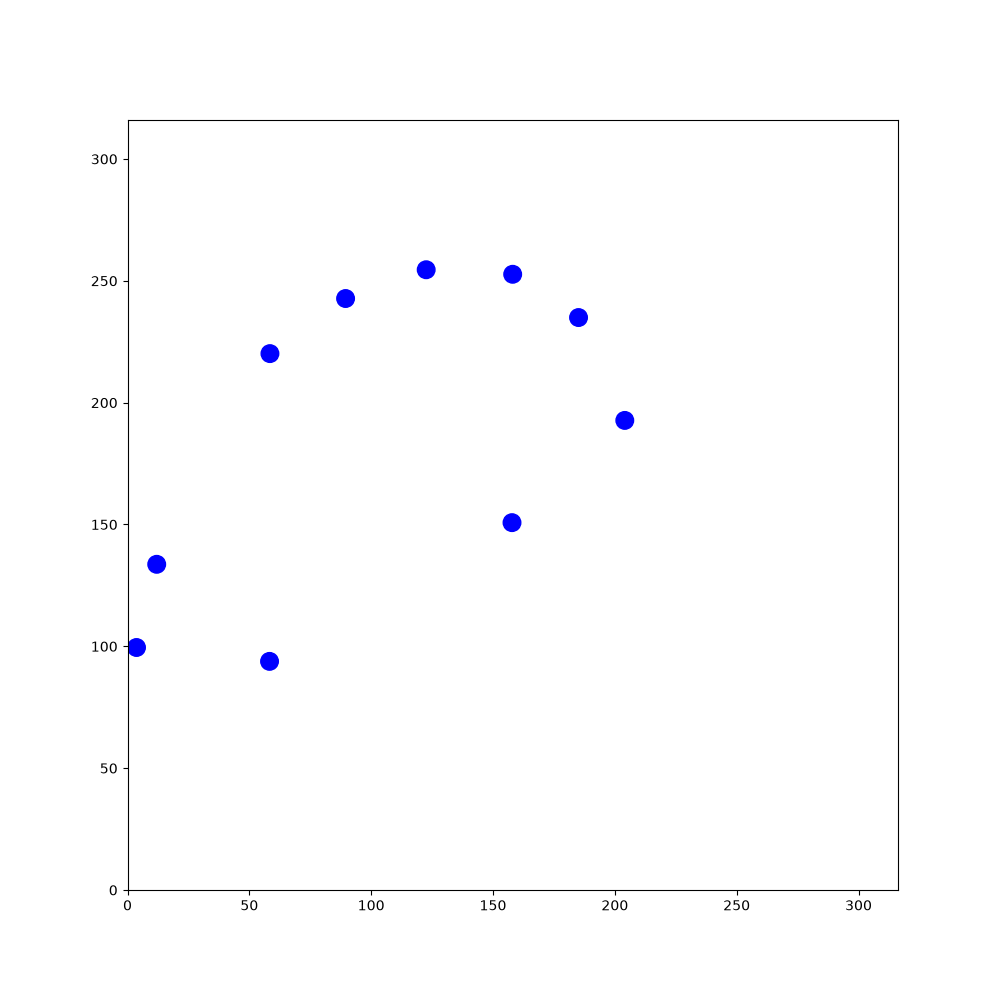

Source data for this figure (header and first rows):
18.6189, 178.513, -2.39936, 12.3433, 71.9396, -1.42924, 269.162, 157.429, -2.2228, 219.569, 184.564, 0.995011, 94.1048, 68.7762, -1.21445, 291.07, 106.926, 0.433322, 112.284, 301.016, -1.77627, 55.431, 94.6708, 0.68202
18.62, 178.5, -2.399, 12.34, 71.94, -1.429, 269.2, 157.4, -2.223, 219.6, 184.6, 0.995, 94.1, 68.78, -1.214, 291.1, 106.9, 0.4333, 112.3, 301, -1.776, 55.43, 94.67, 0.682
18.37, 178.3, -2.403, 12.39, 71.61, -1.438, 269, 157.2, -2.224, 219.8, 184.9, 0.991, 94.22, 68.46, -1.218, 291.4, 107.1, 0.434, 112.2, 300.7, -1.777, 56.27, 95.36, 0.6849
18.11, 178.1, -2.406, 12.43, 71.29, -1.441, 268.8, 156.9, -2.228, 219.9, 185.1, 0.9903, 94.33, 68.15, -1.223, 291.7, 107.2, 0.4317, 112.1, 300.4, -1.778, 57.1, 96.03, 0.6893
17.87, 177.8, -2.408, 12.47, 70.97, -1.441, 268.6, 156.6, -2.234, 220.1, 185.4, 0.9833, 94.45, 67.84, -1.225, 292, 107.3, 0.4265, 112.1, 300, -1.786, 57.92, 96.71, 0.6912
17.63, 177.6, -2.413, 12.51, 70.64, -1.444, 268.4, 156.4, -2.238, 220.3, 185.7, 0.9754, 94.56, 67.53, -1.228, 292.3, 107.5, 0.4236, 112, 299.7, -1.788, 58.79, 97.44, 0.6951
17.38, 177.4, -2.416, 12.56, 70.3, -1.449, 268.2, 156.1, -2.238, 220.5, 185.9, 0.9692, 94.67, 67.22, -1.232, 292.6, 107.6, 0.4207, 111.9, 299.4, -1.791, 59.63, 98.15, 0.7154
17.14, 177.2, -2.421, 12.6, 69.98, -1.451, 267.9, 155.9, -2.242, 220.7, 186.2, 0.9657, 94.77, 66.92, -1.239, 292.9, 107.8, 0.4179, 111.9, 299.1, -1.797, 60.49, 98.9, 0.7181
16.89, 177, -2.421, 12.64, 69.64, -1.453, 267.7, 155.6, -2.247, 220.9, 186.5, 0.9619, 94.88, 66.61, -1.242, 293.2, 107.9, 0.4108, 111.6, 298, -1.79, 61.3, 99.6, 0.7178
16.64, 176.7, -2.428, 12.68, 69.31, -1.456, 267.5, 155.4, -2.253, 221.1, 186.8, 0.9623, 94.99, 66.29, -1.246, 293.5, 108, 0.4098, 111.4, 296.9, -1.774, 62.14, 100.3, 0.718
16.39, 176.5, -2.431, 12.71, 68.99, -1.461, 267.3, 155.1, -2.256, 221.2, 187, 0.9614, 95.09, 65.98, -1.252, 293.8, 108.2, 0.4051, 111.2, 295.9, -1.773, 62.98, 101.1, 0.715
16.14, 176.3, -2.433, 12.75, 68.67, -1.462, 267.1, 154.8, -2.264, 221.4, 187.3, 0.9616, 95.19, 65.67, -1.253, 294.1, 108.3, 0.4038, 111, 294.8, -1.774, 63.81, 101.8, 0.714
15.9, 176.1, -2.438, 12.78, 68.34, -1.469, 266.9, 154.6, -2.27, 221.6, 187.6, 0.9552, 95.3, 65.35, -1.259, 294.4, 108.4, 0.4018, 110.7, 293.8, -1.773, 64.65, 102.5, 0.7077
15.64, 175.9, -2.442, 12.82, 68.02, -1.468, 266.7, 154.3, -2.272, 221.8, 187.8, 0.9474, 95.4, 65.02, -1.264, 294.7, 108.5, 0.4007, 110.5, 292.7, -1.763, 65.47, 103.2, 0.7193
15.38, 175.7, -2.449, 12.85, 67.69, -1.467, 266.5, 154.1, -2.271, 222, 188.1, 0.9441, 95.5, 64.7, -1.267, 295, 108.7, 0.3992, 110.3, 291.6, -1.763, 66.3, 104, 0.7154
15.12, 175.5, -2.454, 12.88, 67.36, -1.467, 266.3, 153.8, -2.275, 222.2, 188.4, 0.9457, 95.6, 64.39, -1.273, 295.3, 108.8, 0.3898, 110.1, 290.5, -1.759, 67.14, 104.7, 0.7107
14.86, 175.3, -2.463, 12.91, 67.05, -1.471, 266, 153.6, -2.278, 222.4, 188.6, 0.9424, 95.69, 64.08, -1.278, 295.6, 108.9, 0.3857, 109.9, 289.5, -1.775, 67.96, 105.4, 0.7267
14.61, 175, -2.47, 12.95, 66.72, -1.479, 265.8, 153.3, -2.281, 222.6, 188.9, 0.9407, 95.79, 63.77, -1.277, 295.9, 109, 0.3807, 109.7, 288.4, -1.775, 68.75, 106.1, 0.7365
14.35, 174.8, -2.477, 12.98, 66.39, -1.487, 265.6, 153.1, -2.285, 222.8, 189.2, 0.9343, 95.88, 63.45, -1.281, 296.3, 109.2, 0.3762, 109.5, 287.3, -1.778, 69.53, 106.8, 0.736
14.08, 174.6, -2.482, 13, 66.05, -1.488, 265.4, 152.8, -2.289, 223, 189.4, 0.9296, 95.98, 63.14, -1.291, 296.6, 109.3, 0.3707, 109.2, 286.3, -1.77, 70.34, 107.5, 0.7369
13.82, 174.4, -2.484, 13.03, 65.73, -1.494, 265.2, 152.6, -2.292, 223.2, 189.7, 0.9256, 96.06, 62.83, -1.294, 296.9, 109.4, 0.3703, 109, 285.2, -1.777, 71.15, 108.3, 0.7599
13.56, 174.2, -2.491, 13.06, 65.39, -1.498, 265, 152.3, -2.293, 223.3, 189.9, 0.9225, 96.15, 62.52, -1.296, 297.2, 109.5, 0.3636, 108.8, 284.2, -1.777, 71.4, 108.5, 0.7556
13.29, 174, -2.499, 13.08, 65.07, -1.5, 264.8, 152.1, -2.294, 223.5, 190.2, 0.919, 96.24, 62.2, -1.302, 297.5, 109.6, 0.3555, 108.6, 283.1, -1.766, 71.64, 108.8, 0.7528
13.02, 173.8, -2.507, 13.1, 64.75, -1.501, 264.5, 151.9, -2.3, 223.7, 190.4, 0.9144, 96.33, 61.88, -1.303, 297.8, 109.8, 0.3507, 108.4, 282, -1.77, 71.87, 109, 0.7483
12.77, 173.6, -2.509, 13.12, 64.41, -1.501, 264.3, 151.6, -2.303, 223.9, 190.7, 0.9101, 96.41, 61.57, -1.309, 298.1, 109.9, 0.3506, 108.1, 280.9, -1.777, 72.12, 109.2, 0.7479
12.5, 173.4, -2.515, 13.15, 64.08, -1.51, 264.1, 151.4, -2.305, 224.1, 191, 0.911, 96.5, 61.25, -1.316, 298.4, 110, 0.3488, 107.9, 279.8, -1.784, 72.36, 109.4, 0.7482
12.23, 173.3, -2.517, 13.17, 63.76, -1.514, 263.9, 151.1, -2.314, 224.3, 191.2, 0.9072, 96.58, 60.93, -1.318, 298.7, 110.1, 0.3457, 107.7, 278.8, -1.77, 72.6, 109.6, 0.7422
11.97, 173.1, -2.519, 13.18, 63.44, -1.519, 263.7, 150.9, -2.318, 224.5, 191.5, 0.9016, 96.66, 60.62, -1.322, 299, 110.2, 0.3435, 107.5, 277.7, -1.751, 72.84, 109.9, 0.7333
11.7, 172.9, -2.524, 13.2, 63.11, -1.523, 263.4, 150.6, -2.325, 224.8, 191.7, 0.8944, 96.74, 60.3, -1.324, 299.4, 110.3, 0.3447, 107.3, 276.6, -1.761, 73.08, 110.1, 0.7344
11.42, 172.7, -2.529, 13.21, 62.78, -1.53, 263.2, 150.4, -2.33, 225, 192, 0.891, 96.82, 59.99, -1.325, 299.7, 110.4, 0.3411, 107.1, 275.6, -1.753, 73.33, 110.3, 0.7329
11.15, 172.5, -2.531, 13.23, 62.44, -1.537, 263, 150.2, -2.332, 225.2, 192.3, 0.8865, 96.9, 59.67, -1.327, 300, 110.5, 0.3388, 106.9, 274.5, -1.744, 73.58, 110.5, 0.7307
10.87, 172.3, -2.532, 13.24, 62.12, -1.541, 262.8, 149.9, -2.338, 225.4, 192.5, 0.8792, 96.98, 59.34, -1.332, 300.3, 110.7, 0.3362, 106.7, 273.4, -1.74, 73.83, 110.8, 0.7227
10.6, 172.1, -2.535, 13.25, 61.8, -1.544, 262.5, 149.7, -2.336, 225.6, 192.8, 0.8709, 97.06, 59.02, -1.34, 300.6, 110.8, 0.335, 106.5, 272.3, -1.737, 74.68, 111.5, 0.7259
10.33, 171.9, -2.544, 13.25, 61.46, -1.549, 262.3, 149.5, -2.342, 225.8, 193, 0.8623, 97.13, 58.69, -1.347, 300.9, 110.9, 0.3331, 106.3, 271.3, -1.752, 75.51, 112.2, 0.7343
10.05, 171.7, -2.546, 13.26, 61.13, -1.55, 262.1, 149.2, -2.344, 226, 193.3, 0.8634, 97.2, 58.38, -1.349, 301.2, 111, 0.3252, 106.1, 270.2, -1.762, 75.75, 112.5, 0.7305
9.776, 171.5, -2.55, 13.27, 60.8, -1.552, 261.8, 149, -2.347, 226.2, 193.5, 0.8636, 97.28, 58.05, -1.35, 301.6, 111.1, 0.3201, 105.9, 269.1, -1.754, 75.99, 112.7, 0.7277
9.506, 171.4, -2.556, 13.27, 60.48, -1.554, 261.6, 148.8, -2.349, 226.4, 193.8, 0.8585, 97.35, 57.72, -1.356, 301.9, 111.2, 0.3215, 105.7, 268, -1.747, 76.24, 112.9, 0.7256
9.238, 171.2, -2.562, 13.28, 60.14, -1.555, 261.4, 148.5, -2.357, 226.7, 194, 0.8508, 97.42, 57.41, -1.358, 302.2, 111.3, 0.3175, 105.5, 267, -1.733, 76.5, 113.1, 0.722
8.957, 171, -2.564, 13.28, 59.82, -1.558, 261.1, 148.3, -2.36, 226.9, 194.3, 0.8443, 97.48, 57.1, -1.361, 302.5, 111.4, 0.3118, 105.4, 265.9, -1.729, 76.75, 113.3, 0.7164
8.676, 170.8, -2.564, 13.29, 59.49, -1.561, 260.9, 148.1, -2.361, 227.1, 194.5, 0.8456, 97.55, 56.77, -1.364, 302.8, 111.5, 0.3066, 105.2, 264.8, -1.72, 77.56, 114.1, 0.725
8.395, 170.6, -2.567, 13.29, 59.15, -1.566, 260.7, 147.8, -2.36, 227.3, 194.8, 0.8456, 97.62, 56.45, -1.368, 303.1, 111.6, 0.3028, 105, 263.7, -1.728, 77.81, 114.3, 0.7165
8.111, 170.5, -2.573, 13.29, 58.83, -1.571, 260.4, 147.6, -2.366, 227.5, 195, 0.8413, 97.69, 56.13, -1.369, 303.5, 111.7, 0.2969, 104.9, 262.6, -1.722, 78.66, 115, 0.7085
7.84, 170.3, -2.577, 13.29, 58.51, -1.575, 260.2, 147.4, -2.372, 227.7, 195.2, 0.8424, 97.75, 55.81, -1.371, 303.8, 111.8, 0.2881, 104.7, 261.5, -1.717, 79.48, 115.7, 0.6986
7.563, 170.1, -2.584, 13.29, 58.19, -1.581, 260, 147.1, -2.375, 228, 195.5, 0.8406, 97.81, 55.49, -1.375, 304.1, 111.9, 0.2891, 104.5, 260.4, -1.71, 80.34, 116.4, 0.6973
7.281, 169.9, -2.585, 13.28, 57.86, -1.588, 259.7, 146.9, -2.378, 228.2, 195.7, 0.8374, 97.88, 55.16, -1.38, 304.4, 112, 0.2856, 104.4, 259.3, -1.721, 81.16, 117.1, 0.7085
7.006, 169.8, -2.592, 13.28, 57.53, -1.59, 259.5, 146.7, -2.383, 228.4, 195.9, 0.8334, 97.94, 54.84, -1.383, 304.7, 112.1, 0.2832, 104.2, 258.3, -1.715, 81.99, 117.8, 0.7118
6.714, 169.6, -2.595, 13.27, 57.21, -1.593, 259.3, 146.5, -2.384, 228.6, 196.2, 0.8277, 98, 54.52, -1.39, 305, 112.2, 0.2806, 104.1, 257.2, -1.717, 82.79, 118.5, 0.7116
6.422, 169.4, -2.599, 13.26, 56.87, -1.596, 259, 146.2, -2.389, 228.8, 196.4, 0.8271, 98.06, 54.18, -1.394, 305.4, 112.3, 0.2754, 103.9, 256.1, -1.71, 83.64, 119.3, 0.7064
6.132, 169.2, -2.602, 13.25, 56.54, -1.601, 258.8, 146, -2.394, 229.1, 196.7, 0.8286, 98.12, 53.85, -1.395, 305.7, 112.3, 0.2694, 103.8, 255, -1.712, 84.44, 119.9, 0.7083
5.853, 169.1, -2.601, 13.24, 56.21, -1.606, 258.5, 145.8, -2.395, 229.3, 196.9, 0.8261, 98.18, 53.52, -1.397, 306, 112.4, 0.2661, 103.6, 253.9, -1.723, 85.29, 120.7, 0.7138
5.568, 168.9, -2.609, 13.23, 55.87, -1.607, 258.3, 145.6, -2.397, 229.5, 197.2, 0.8248, 98.24, 53.19, -1.404, 306.3, 112.5, 0.2676, 103.4, 252.9, -1.72, 85.54, 120.9, 0.7104
5.292, 168.7, -2.615, 13.22, 55.53, -1.61, 258.1, 145.3, -2.403, 229.7, 197.4, 0.823, 98.29, 52.85, -1.41, 306.6, 112.6, 0.2638, 103.3, 251.8, -1.705, 85.81, 121.1, 0.7063
5.015, 168.6, -2.618, 13.2, 55.2, -1.616, 257.8, 145.1, -2.407, 230, 197.7, 0.8138, 98.34, 52.53, -1.417, 306.9, 112.7, 0.2639, 103.1, 250.8, -1.705, 86.63, 121.8, 0.725
4.73, 168.4, -2.624, 13.19, 54.86, -1.617, 257.6, 144.9, -2.416, 230.2, 197.9, 0.8105, 98.39, 52.2, -1.418, 307.2, 112.8, 0.2606, 103, 249.7, -1.691, 86.87, 122.1, 0.7208
4.446, 168.2, -2.626, 13.17, 54.54, -1.62, 257.3, 144.7, -2.415, 230.4, 198.1, 0.8041, 98.44, 51.88, -1.421, 307.6, 112.9, 0.2543, 102.9, 248.6, -1.686, 87.12, 122.3, 0.7151
4.157, 168.1, -2.635, 13.16, 54.21, -1.621, 257.1, 144.5, -2.414, 230.6, 198.4, 0.7994, 98.49, 51.56, -1.427, 307.9, 112.9, 0.2499, 102.8, 247.5, -1.683, 87.38, 122.5, 0.7107
3.859, 167.9, -2.64, 13.14, 53.88, -1.626, 256.8, 144.3, -2.421, 230.9, 198.6, 0.7998, 98.53, 51.24, -1.43, 308.2, 113, 0.2478, 102.6, 246.5, -1.675, 87.63, 122.7, 0.7038
3.7, 167.8, -2.645, 13.12, 53.54, -1.627, 256.6, 144, -2.429, 231.1, 198.8, 0.7983, 98.58, 50.91, -1.431, 308.5, 113.1, 0.2483, 102.5, 245.4, -1.688, 87.88, 122.9, 0.6974
3.7, 167.6, -2.648, 13.1, 53.21, -1.628, 256.4, 143.8, -2.43, 231.3, 199.1, 0.7928, 98.63, 50.58, -1.439, 308.9, 113.2, 0.2441, 102.4, 244.3, -1.704, 88.72, 123.6, 0.693
3.7, 167.4, -2.655, 13.08, 52.87, -1.634, 256.1, 143.6, -2.436, 231.6, 199.3, 0.7878, 98.67, 50.27, -1.443, 309.2, 113.3, 0.2413, 102.2, 243.2, -1.698, 89.55, 124.3, 0.6945
3.7, 167.3, -2.656, 13.06, 52.54, -1.637, 255.8, 143.4, -2.44, 231.8, 199.5, 0.7808, 98.71, 49.94, -1.447, 309.5, 113.3, 0.2385, 102.1, 242.1, -1.707, 90.4, 125, 0.7071
... 1,740 more rows
